5-way image classification set "wbc" from GitHub (endlesslightz/WBC-Classification-with-FastAPI); label vocabulary: basofil, eosinofil, limfosit, monosit, neutrofil.

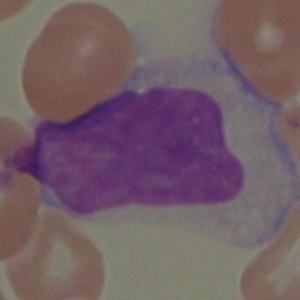
Label: monosit

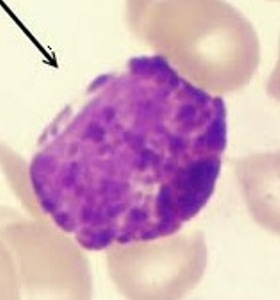
Label: basofil

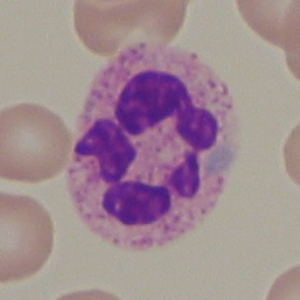
Label: neutrofil

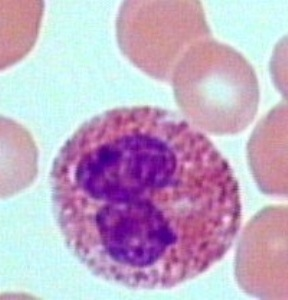
Label: eosinofil

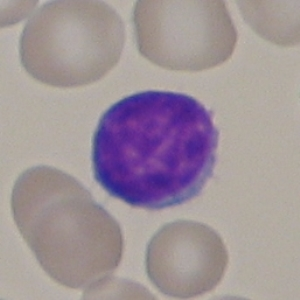
Label: limfosit

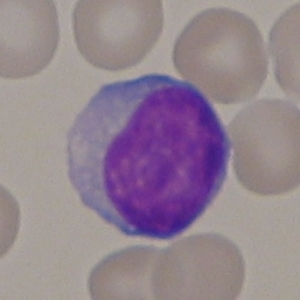
Label: limfosit
